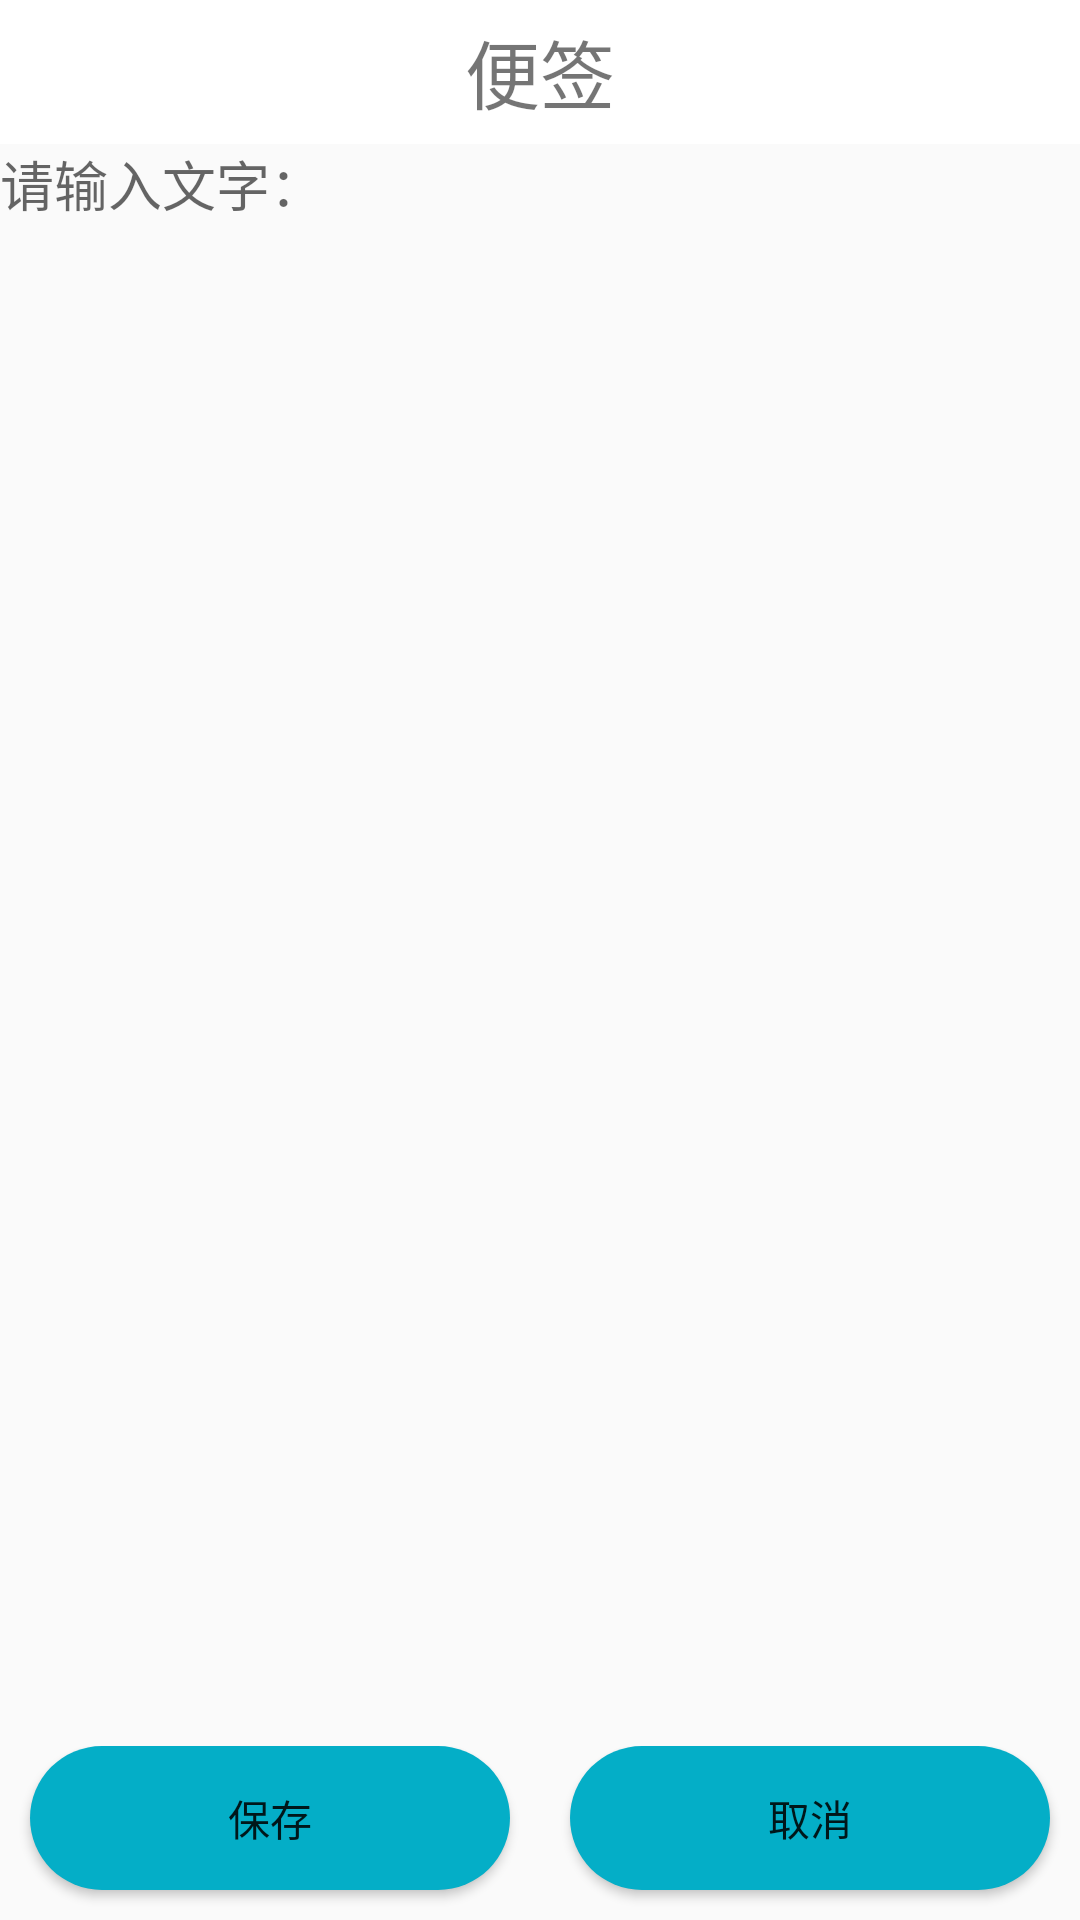

Layout XML and referenced resources for this Android screen:
<!-- AndroidManifest.xml: application theme AppTheme -->
<!-- res/layout/activity_addcontent.xml -->
<?xml version="1.0" encoding="utf-8"?>
<LinearLayout xmlns:android="http://schemas.android.com/apk/res/android"
    xmlns:app="http://schemas.android.com/apk/res-auto"
    xmlns:tools="http://schemas.android.com/tools"
    android:layout_width="match_parent"
    android:orientation="vertical"
    android:layout_height="match_parent"
    >
    <RelativeLayout
        android:id="@+id/title"
        android:layout_width="match_parent"
        android:layout_height="48dp"
        android:background="#ffffff">

        <TextView
            android:layout_width="match_parent"
            android:layout_height="48dp"
            android:gravity="center"
            android:text="便签"
            android:textSize="25dp" />
    </RelativeLayout>
    <EditText
        android:layout_width="match_parent"
        android:layout_height="wrap_content"
        android:layout_weight="1"
        android:id="@+id/et_content"
        android:background="@null"
        android:gravity="top"
        android:hint="@string/hint"/>
    <LinearLayout
        android:layout_width="match_parent"
        android:layout_height="wrap_content"
        android:orientation="horizontal">

        <Button
            android:layout_marginLeft="10dp"
            android:layout_marginRight="10dp"
            android:background="@drawable/yuan"
            android:layout_width="wrap_content"
            android:layout_height="wrap_content"
            android:layout_weight="1"
            android:text="保存"
            android:id="@+id/bt_sava"/>
        <Button
            android:layout_marginLeft="10dp"
            android:layout_marginRight="10dp"
            android:layout_marginBottom="10dp"
            android:background="@drawable/yuan"
            android:layout_width="wrap_content"
            android:layout_height="wrap_content"
            android:layout_weight="1"
            android:text="取消"
            android:id="@+id/bt_delete"/>
    </LinearLayout>

</LinearLayout>
<!-- resources referenced by this layout -->
<resources>
  <!-- drawable yuan (drawable) -->
  <shape xmlns:android="http://schemas.android.com/apk/res/android">
      <solid android:color="#04aec7"></solid>
      
      <corners
          android:bottomLeftRadius="50dp"
          android:bottomRightRadius="50dp"
          android:topLeftRadius="50dp"
          android:topRightRadius="50dp">
  
      </corners>
      <padding
          android:bottom="5dp"
          android:left="2dp"
          android:right="2dp"
          android:top="5dp"
          >
      </padding>
  
  </shape>
  <string name="hint">请输入文字：</string>
  <style name="AppTheme" parent="Theme.AppCompat.Light.DarkActionBar">
          
          <item name="colorPrimary">@color/colorPrimary</item>
          <item name="colorPrimaryDark">@color/colorPrimaryDark</item>
          <item name="colorAccent">@color/colorAccent</item>
  
  
      </style>
  <color name="colorPrimary">#a6b3fe</color>
  <color name="colorPrimaryDark">#ffffff</color>
  <color name="colorAccent">#ff4081</color>
</resources>
